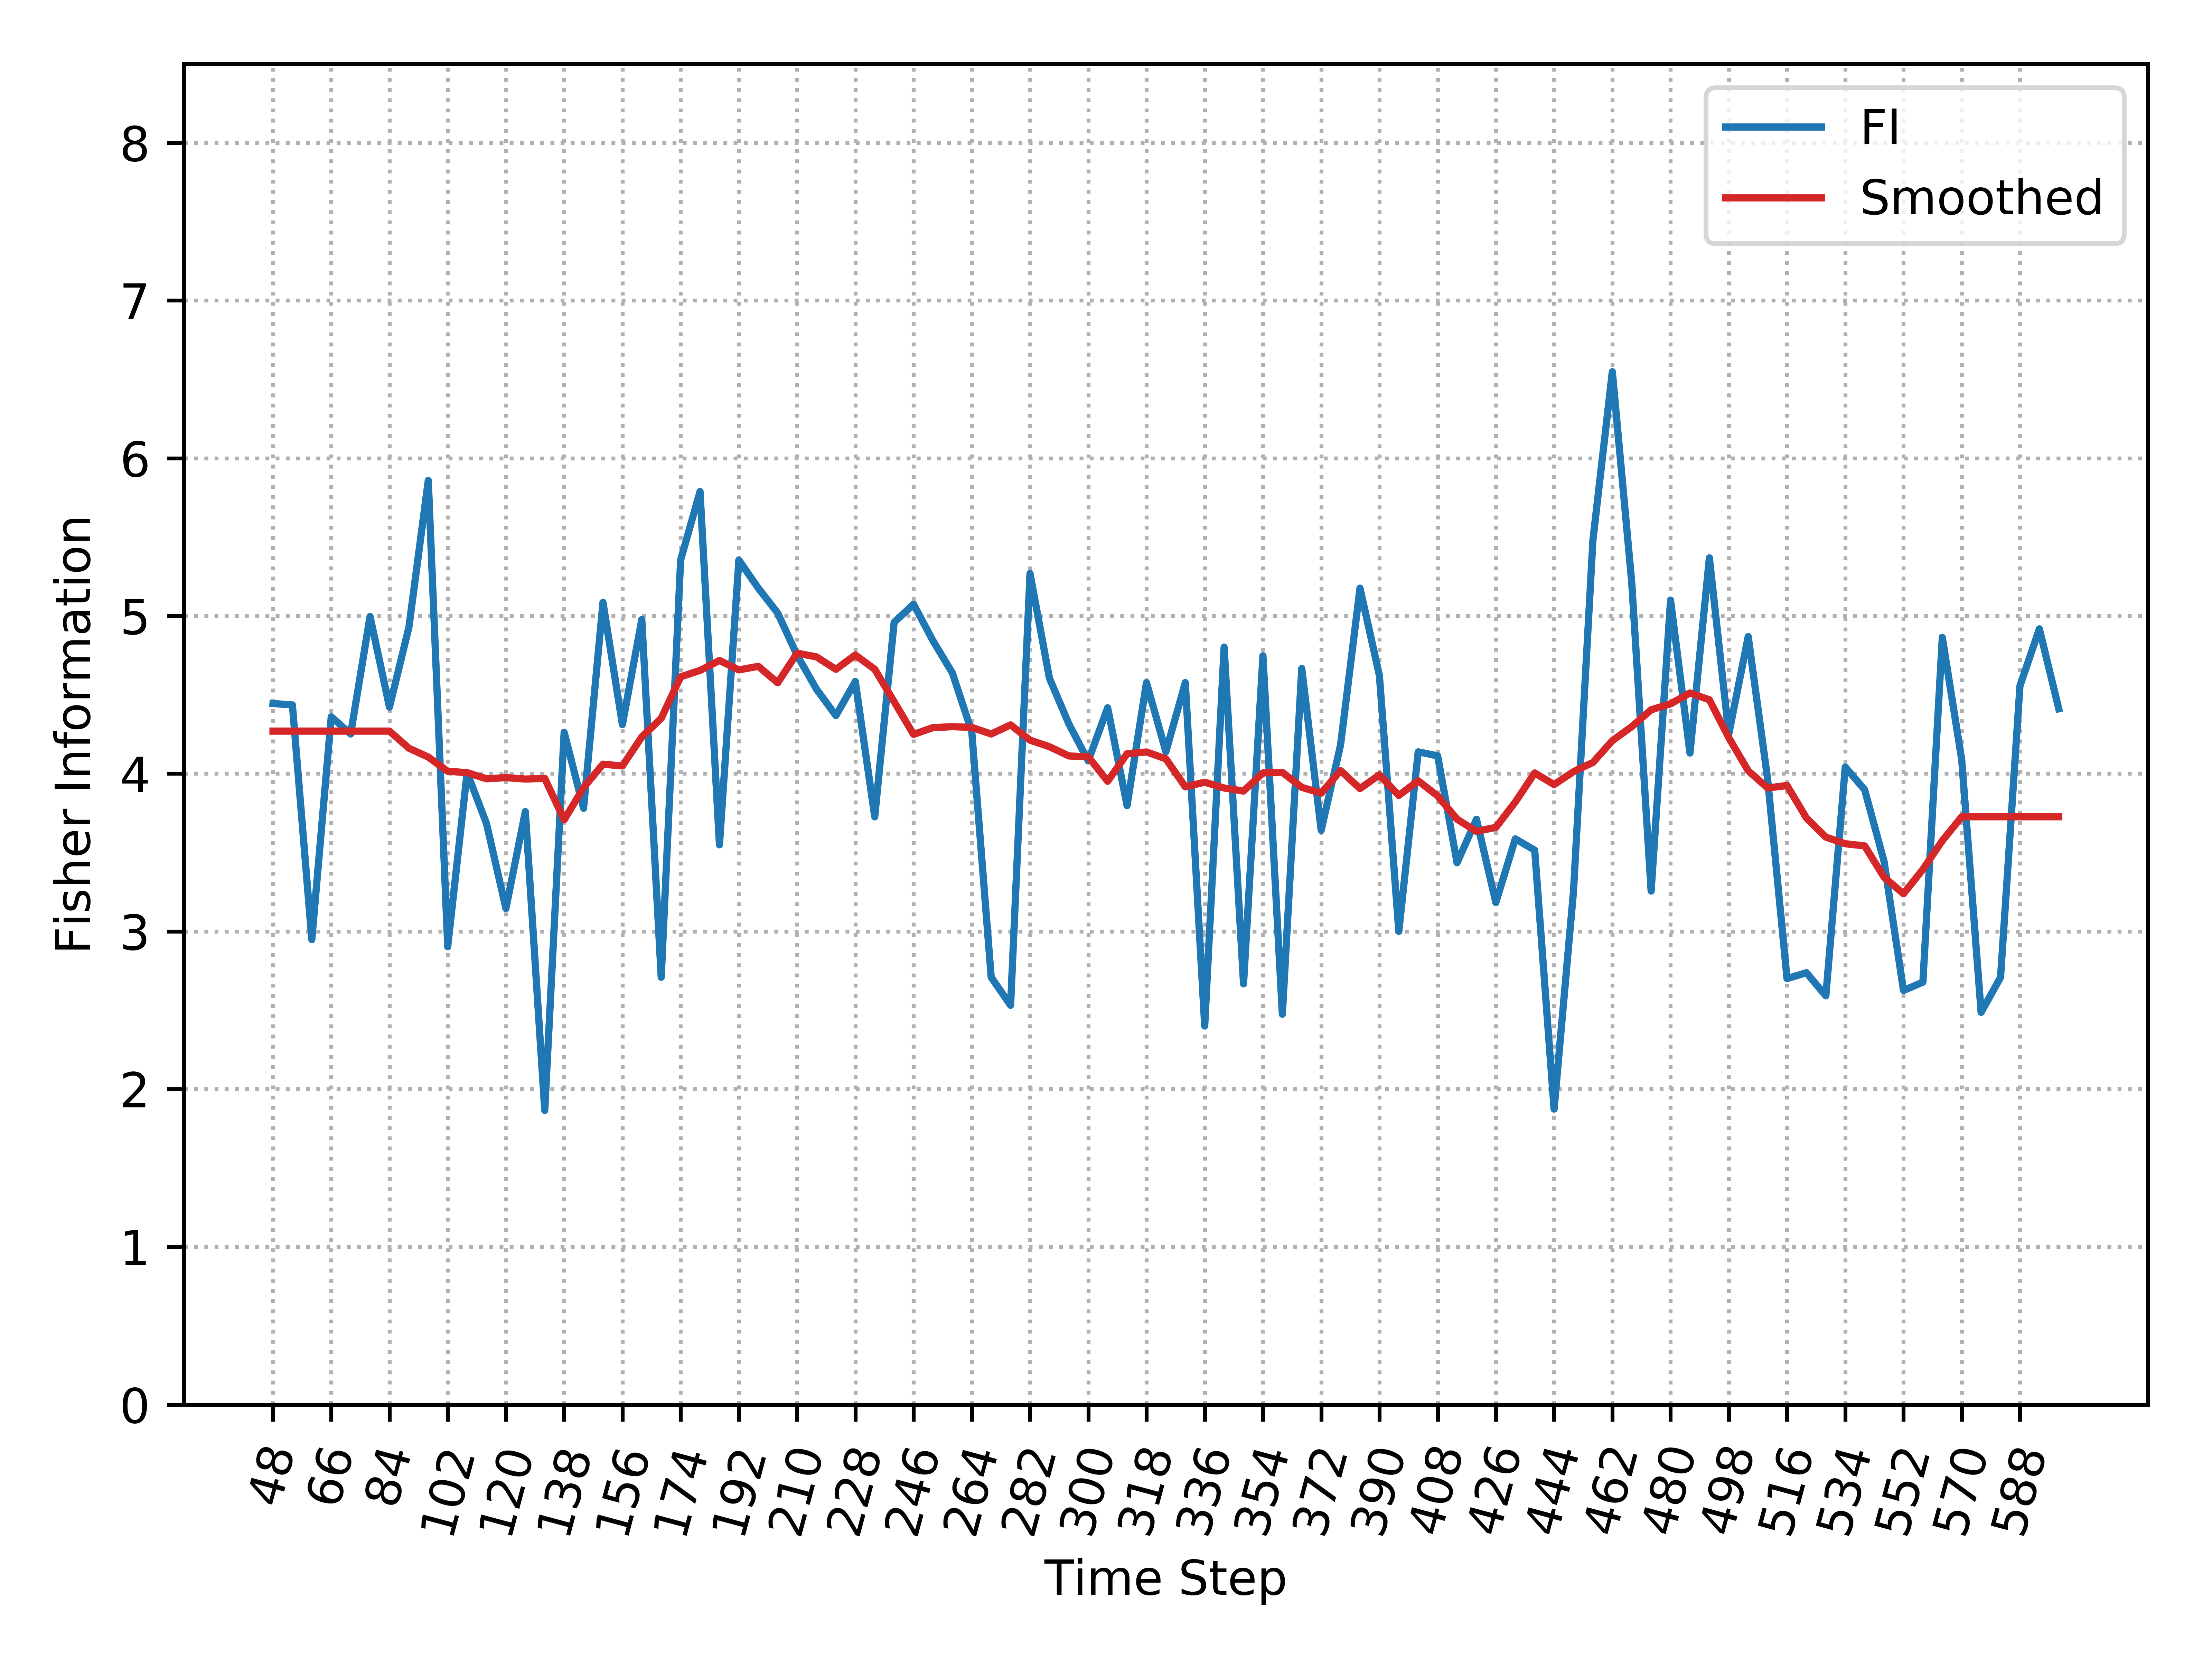

Data behind this chart, as committed beside it:
, Time_Step, FI, Smooth_FI
0, 48, 4.445, 4.27
1, 54, 4.436, 4.27
2, 60, 2.948, 4.27
3, 66, 4.361, 4.27
4, 72, 4.252, 4.27
5, 78, 4.997, 4.27
6, 84, 4.422, 4.27
7, 90, 4.927, 4.162
8, 96, 5.859, 4.105
9, 102, 2.903, 4.015
10, 108, 4.007, 4.007
11, 114, 3.683, 3.968
12, 120, 3.145, 3.975
13, 126, 3.759, 3.966
14, 132, 1.865, 3.97
15, 138, 4.262, 3.707
16, 144, 3.78, 3.912
17, 150, 5.087, 4.06
18, 156, 4.311, 4.049
19, 162, 4.978, 4.233
20, 168, 2.709, 4.351
21, 174, 5.354, 4.614
22, 180, 5.789, 4.655
23, 186, 3.549, 4.718
24, 192, 5.354, 4.658
25, 198, 5.176, 4.681
26, 204, 5.019, 4.576
27, 210, 4.751, 4.764
28, 216, 4.536, 4.741
29, 222, 4.368, 4.662
30, 228, 4.585, 4.753
31, 234, 3.726, 4.662
32, 240, 4.96, 4.456
33, 246, 5.074, 4.249
34, 252, 4.843, 4.292
35, 258, 4.639, 4.298
36, 264, 4.265, 4.294
37, 270, 2.709, 4.252
38, 276, 2.531, 4.309
39, 282, 5.27, 4.212
40, 288, 4.605, 4.171
41, 294, 4.316, 4.112
42, 300, 4.081, 4.107
43, 306, 4.418, 3.952
44, 312, 3.798, 4.126
45, 318, 4.578, 4.138
46, 324, 4.139, 4.094
47, 330, 4.578, 3.917
48, 336, 2.4, 3.946
49, 342, 4.803, 3.909
50, 348, 2.667, 3.89
51, 354, 4.748, 4.005
52, 360, 2.475, 4.008
53, 366, 4.667, 3.913
54, 372, 3.641, 3.877
55, 378, 4.183, 4.02
56, 384, 5.176, 3.906
57, 390, 4.623, 3.993
58, 396, 3, 3.862
59, 402, 4.138, 3.955
... 33 more rows
